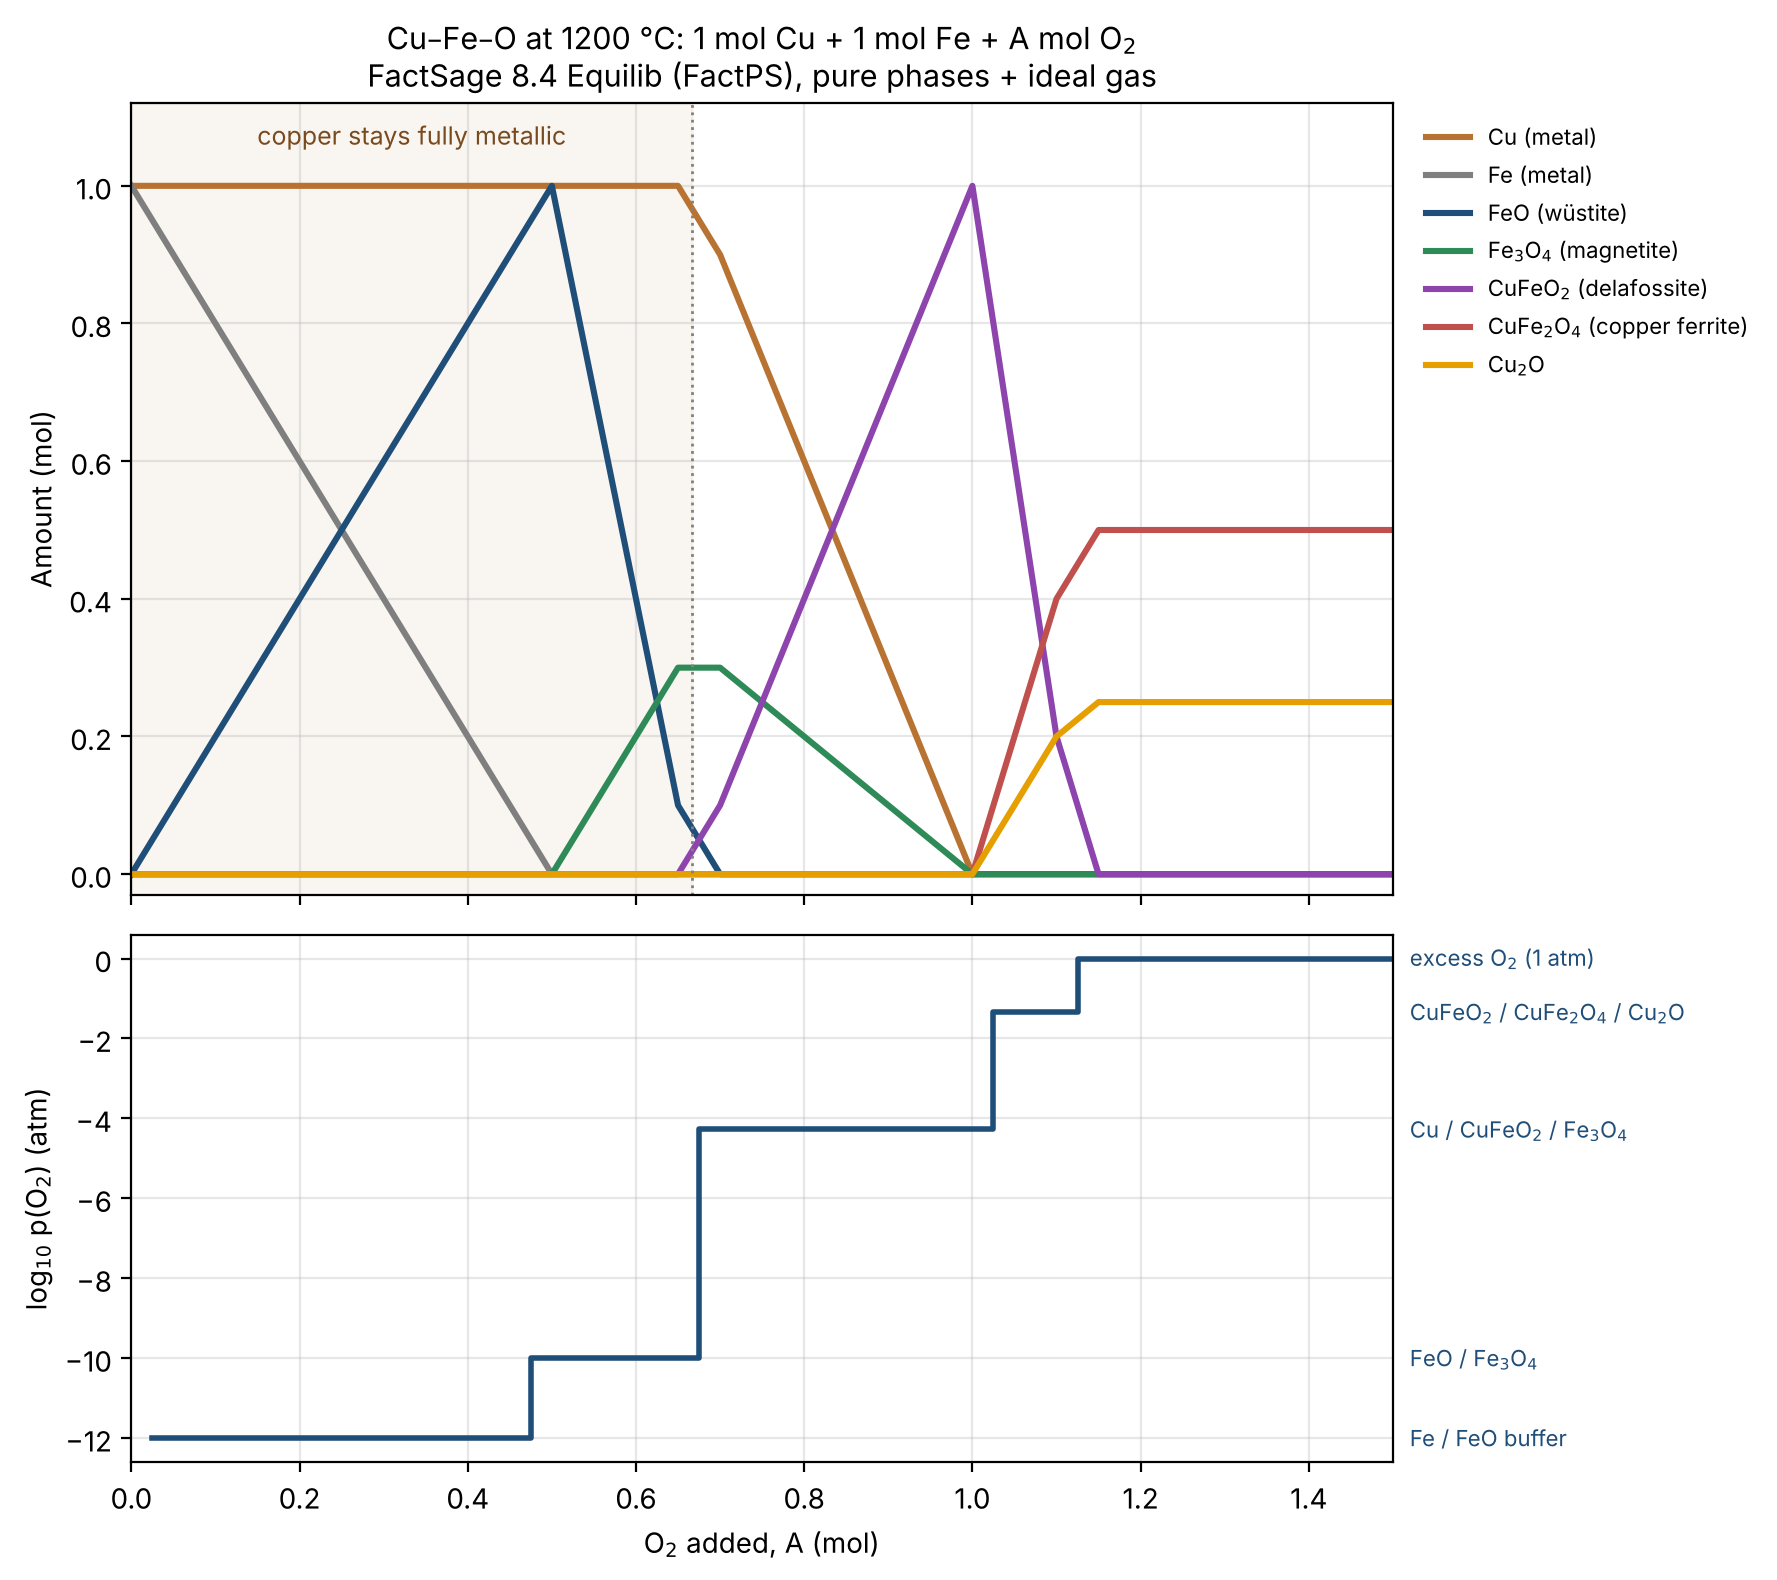

Values plotted in this chart, from the file beside it:
A_mol_O2, Cu, Cu2O, CuFe2O4, CuFeO2, Fe, Fe3O4, FeO, O2_gas, log10_pO2_atm
0.0, 1.0, 0.0, 0.0, 0.0, 1.0, 0.0, 0.0, 0.0, 
0.05, 1.0, 0.0, 0.0, 0.0, 0.9, 0.0, 0.1, 0.0, -12
0.1, 1.0, 0.0, 0.0, 0.0, 0.8, 0.0, 0.2, 0.0, -12
0.15, 1.0, 0.0, 0.0, 0.0, 0.7, 0.0, 0.3, 0.0, -12
0.2, 1.0, 0.0, 0.0, 0.0, 0.6, 0.0, 0.4, 0.0, -12
0.25, 1.0, 0.0, 0.0, 0.0, 0.5, 0.0, 0.5, 0.0, -12
0.3, 1.0, 0.0, 0.0, 0.0, 0.4, 0.0, 0.6, 0.0, -12
0.35, 1.0, 0.0, 0.0, 0.0, 0.3, 0.0, 0.7, 0.0, -12
0.4, 1.0, 0.0, 0.0, 0.0, 0.2, 0.0, 0.8, 0.0, -12
0.45, 1.0, 0.0, 0.0, 0.0, 0.1, 0.0, 0.9, 0.0, -12
0.5, 1.0, 0.0, 0.0, 0.0, 0.0, 0.0, 1.0, 0.0, -9.992
0.55, 1.0, 0.0, 0.0, 0.0, 0.0, 0.1, 0.7, 0.0, -9.992
0.6, 1.0, 0.0, 0.0, 0.0, 0.0, 0.2, 0.4, 0.0, -9.992
0.65, 1.0, 0.0, 0.0, 0.0, 0.0, 0.3, 0.1, 0.0, -9.992
0.7, 0.9, 0.0, 0.0, 0.1, 0.0, 0.3, 0.0, 0.0, -4.276
0.75, 0.75, 0.0, 0.0, 0.25, 0.0, 0.25, 0.0, 0.0, -4.276
0.8, 0.6, 0.0, 0.0, 0.4, 0.0, 0.2, 0.0, 0.0, -4.276
0.85, 0.45, 0.0, 0.0, 0.55, 0.0, 0.15, 0.0, 0.0, -4.276
0.9, 0.3, 0.0, 0.0, 0.7, 0.0, 0.1, 0.0, 0.0, -4.276
0.95, 0.15, 0.0, 0.0, 0.85, 0.0, 0.05, 0.0, 0.0, -4.276
1.0, 0.0, 0.0, 0.0, 1.0, 0.0, 0.0, 0.0, 0.0, -4.276
1.05, 0.0, 0.1, 0.2, 0.6, 0.0, 0.0, 0.0, 0.0, -1.343
1.1, 0.0, 0.2, 0.4, 0.2, 0.0, 0.0, 0.0, 0.0, -1.343
1.15, 0.0, 0.25, 0.5, 0.0, 0.0, 0.0, 0.0, 0.025, 0.0
1.2, 0.0, 0.25, 0.5, 0.0, 0.0, 0.0, 0.0, 0.075, 0.0
1.25, 0.0, 0.25, 0.5, 0.0, 0.0, 0.0, 0.0, 0.125, 0.0
1.3, 0.0, 0.25, 0.5, 0.0, 0.0, 0.0, 0.0, 0.175, 0.0
1.35, 0.0, 0.25, 0.5, 0.0, 0.0, 0.0, 0.0, 0.225, 0.0
1.4, 0.0, 0.25, 0.5, 0.0, 0.0, 0.0, 0.0, 0.275, 0.0
1.45, 0.0, 0.25, 0.5, 0.0, 0.0, 0.0, 0.0, 0.325, 0.0
1.5, 0.0, 0.25, 0.5, 0.0, 0.0, 0.0, 0.0, 0.375, 0.0
